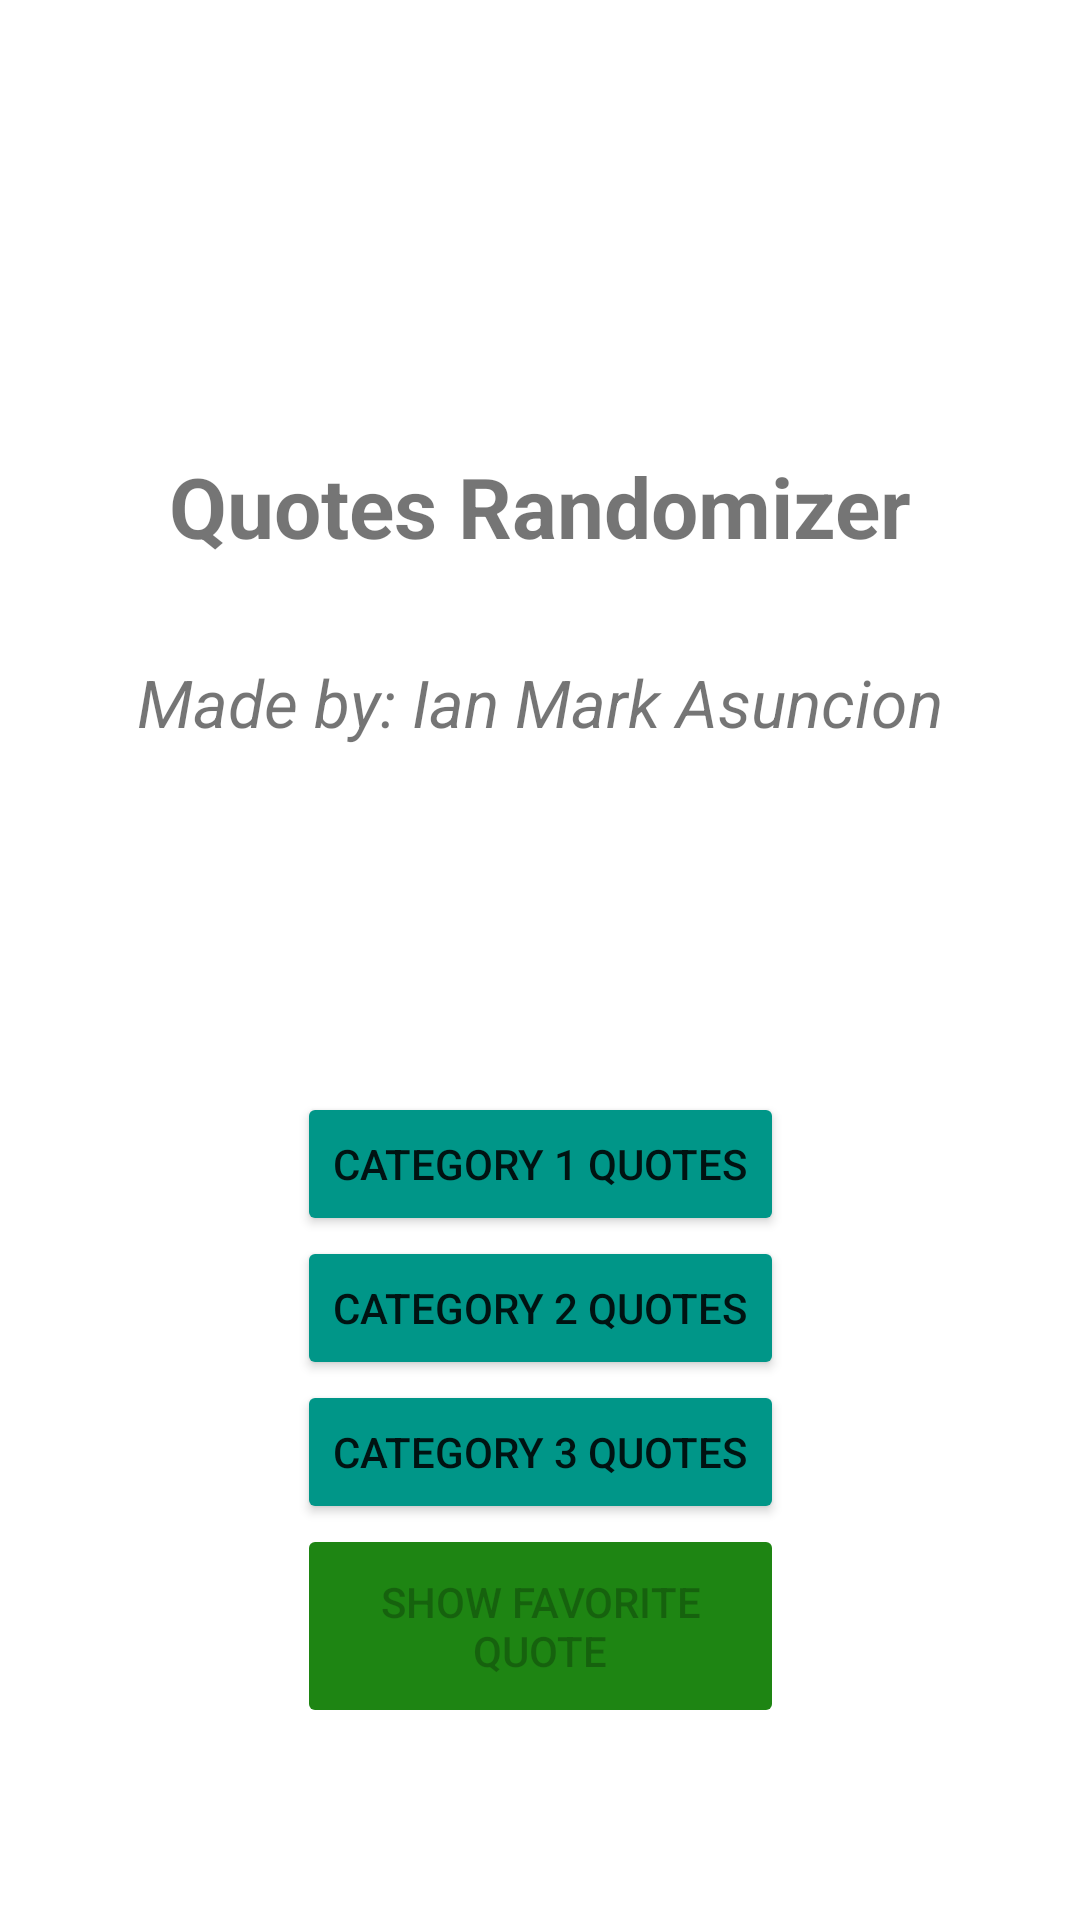

The Android layout XML behind this screen, and the referenced resources:
<!-- AndroidManifest.xml: activity theme Theme.SpecialExam.NoActionBar -->
<!-- res/layout/activity_category.xml -->
<?xml version="1.0" encoding="utf-8"?>
<androidx.constraintlayout.widget.ConstraintLayout xmlns:android="http://schemas.android.com/apk/res/android"
    xmlns:app="http://schemas.android.com/apk/res-auto"
    xmlns:tools="http://schemas.android.com/tools"
    android:layout_width="match_parent"
    android:layout_height="match_parent"
    tools:context=".CategoryActivity">

    <TextView
        android:id="@+id/textView"
        android:layout_width="wrap_content"
        android:layout_height="wrap_content"
        android:layout_marginTop="150dp"
        android:text="Quotes Randomizer"
        android:textSize="28sp"
        android:textStyle="bold"
        app:layout_constraintEnd_toEndOf="parent"
        app:layout_constraintStart_toStartOf="parent"
        app:layout_constraintTop_toTopOf="parent" />

    <TextView
        android:id="@+id/txtRandomQuote"
        android:layout_width="wrap_content"
        android:layout_height="wrap_content"
        android:layout_marginTop="32dp"
        android:layout_marginStart="32dp"
        android:layout_marginEnd="32dp"
        android:text="Made by: Ian Mark Asuncion"
        android:textAlignment="center"
        android:textSize="22sp"
        android:textStyle="italic"
        app:layout_constraintEnd_toEndOf="parent"
        app:layout_constraintStart_toStartOf="parent"
        app:layout_constraintTop_toBottomOf="@+id/textView" />

    <LinearLayout
        android:layout_width="wrap_content"
        android:layout_height="wrap_content"
        android:layout_marginBottom="64dp"
        android:orientation="vertical"
        app:layout_constraintBottom_toBottomOf="parent"
        app:layout_constraintEnd_toEndOf="parent"
        app:layout_constraintStart_toStartOf="parent">

        <Button
            android:id="@+id/btnSadQuote"
            android:layout_width="wrap_content"
            android:layout_height="wrap_content"
            android:text="Category 1 Quotes"
            android:backgroundTint="#009688"/>

        <Button
            android:id="@+id/btnMovieQuotes"
            android:layout_width="match_parent"
            android:layout_height="wrap_content"
            android:text="Category 2 Quotes"
            android:backgroundTint="#009688"/>

        <Button
            android:id="@+id/btnLyricsQuotes"
            android:layout_width="wrap_content"
            android:layout_height="match_parent"
            android:text="Category 3 Quotes"
            android:backgroundTint="#009688"/>

        <Button
            android:id="@+id/btnFaveQuote"
            android:layout_width="match_parent"
            android:layout_height="68dp"
            android:backgroundTint="#1E8513"
            android:enabled="false"
            android:text="Show Favorite Quote" />
    </LinearLayout>

</androidx.constraintlayout.widget.ConstraintLayout>
<!-- resources referenced by this layout -->
<resources>
  <style name="Theme.SpecialExam.NoActionBar">
          <item name="windowActionBar">false</item>
          <item name="windowNoTitle">true</item>
      </style>
</resources>
